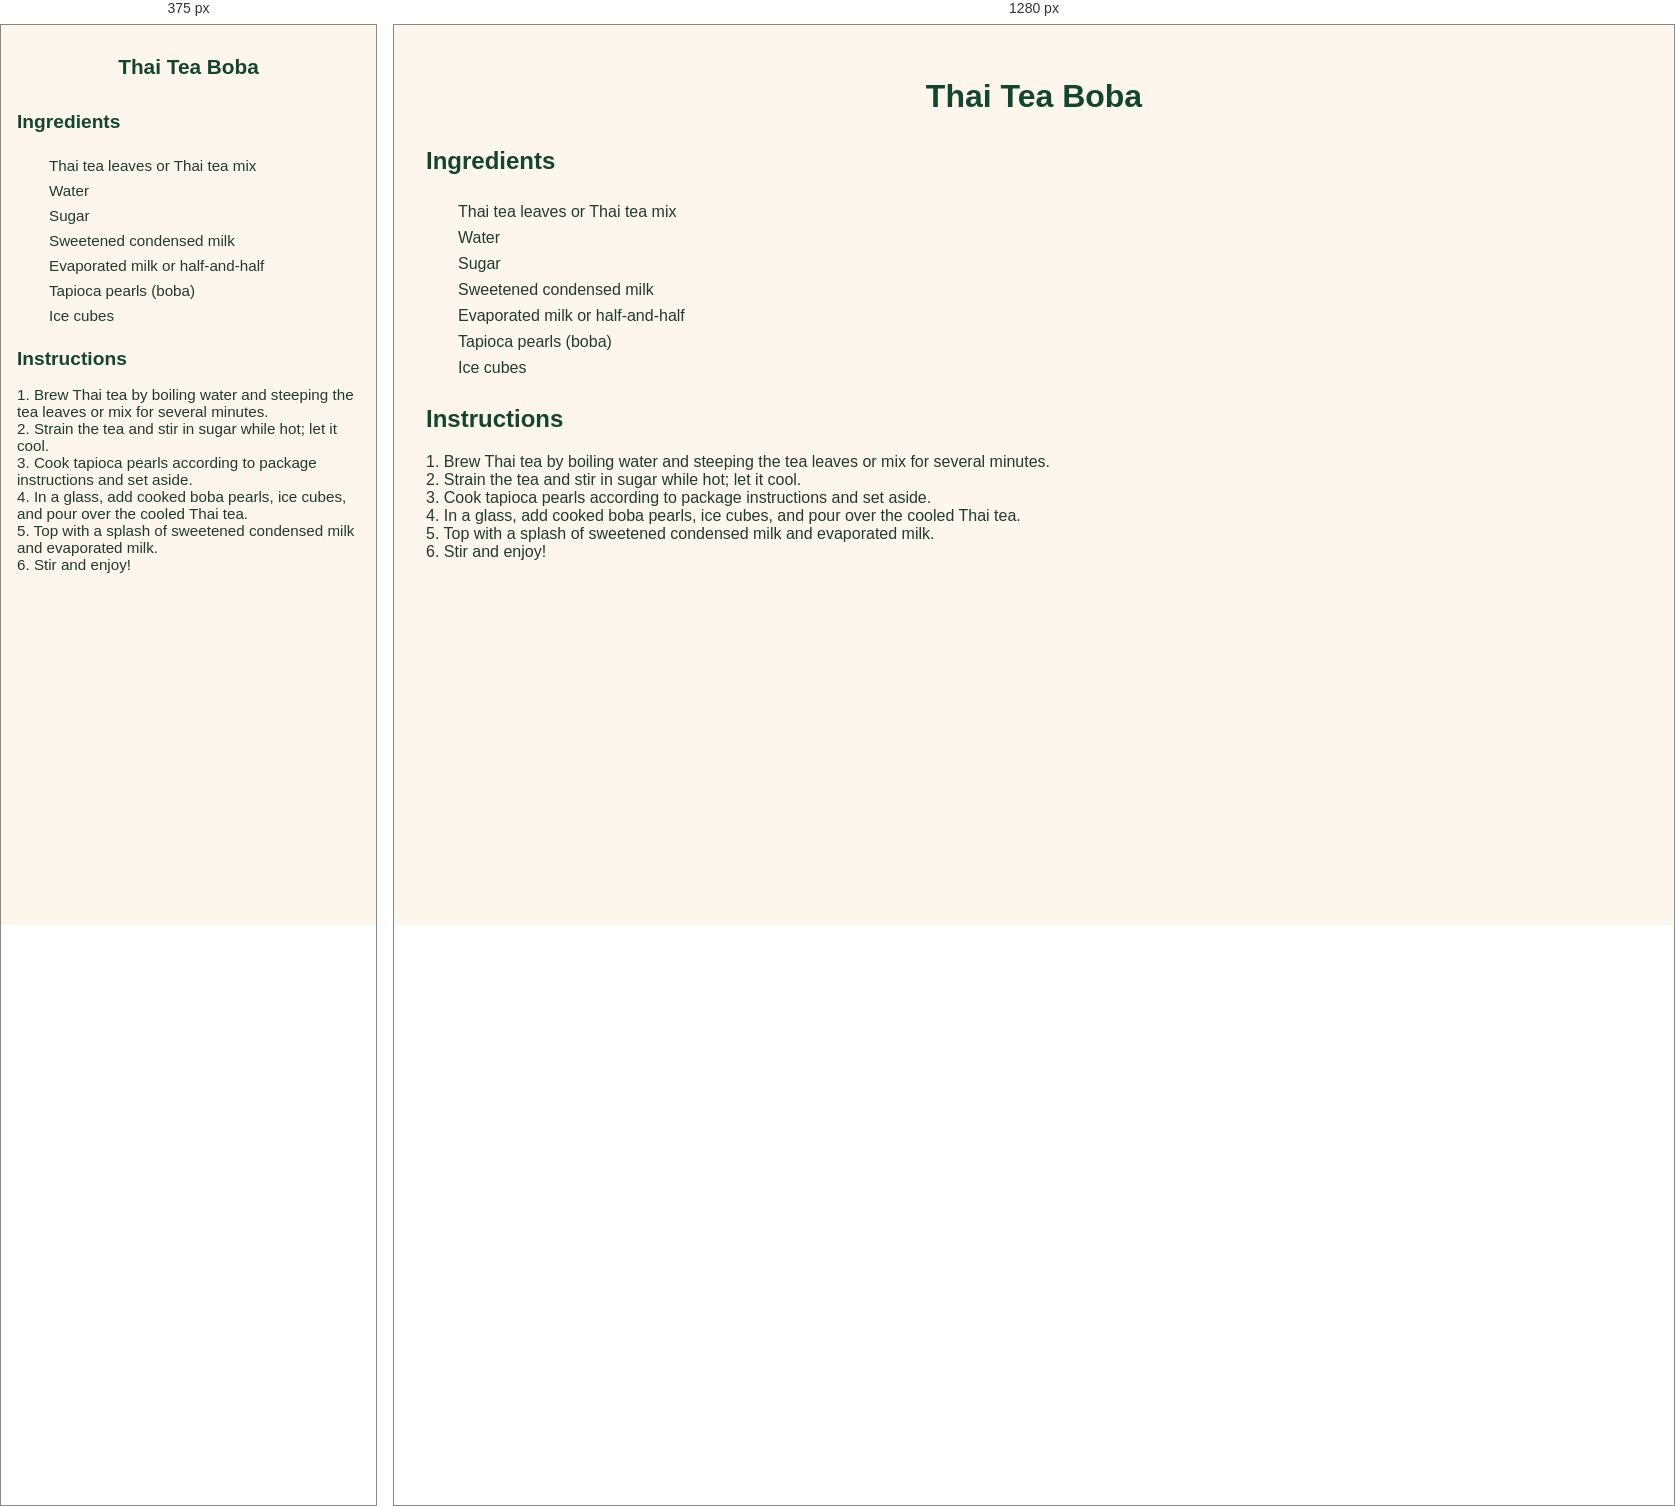
Rendered at 375 px and 1280 px, left to right.

<!-- file: boba.html -->
<!DOCTYPE html>
<html lang="en">
<head>
  <meta charset="UTF-8">
  <title>Thai Tea Boba</title>
  <link rel="stylesheet" href="../styles.css">
</head>
<body>
  <header>
    <h1>Thai Tea Boba</h1>
  </header>

  <main>
    <h2>Ingredients</h2>
    <ul class="ingredients">
      <li>Thai tea leaves or Thai tea mix</li>
      <li>Water</li>
      <li>Sugar</li>
      <li>Sweetened condensed milk</li>
      <li>Evaporated milk or half-and-half</li>
      <li>Tapioca pearls (boba)</li>
      <li>Ice cubes</li>
    </ul>

    <div id="inventory-check-result" style="margin-top: 1rem; font-weight: bold;"></div>

    <h2>Instructions</h2>
    <p>
      1. Brew Thai tea by boiling water and steeping the tea leaves or mix for several minutes.<br>
      2. Strain the tea and stir in sugar while hot; let it cool.<br>
      3. Cook tapioca pearls according to package instructions and set aside.<br>
      4. In a glass, add cooked boba pearls, ice cubes, and pour over the cooled Thai tea.<br>
      5. Top with a splash of sweetened condensed milk and evaporated milk.<br>
      6. Stir and enjoy!
    </p>
  </main>

  <script src="../script.js"></script>
</body>
</html>


/* @media block from styles.css */
@media screen and (max-width: 600px) {
  body {
    padding: 1rem;
    font-size: 0.95rem;
  }

  h1 {
    font-size: 1.5rem;
  }

  h2 {
    font-size: 1.2rem;
  }

  #searchInput {
    width: 100%;
    font-size: 1rem;
    padding: 0.6rem;
  }

  .has-ingredients {
    padding: 0.8rem;
  }

  button {
    font-size: 0.85rem;
    padding: 0.5rem 0.75rem;
  }

  #grocery-list {
    padding: 1rem;
    font-size: 0.9rem;
  }

  footer, nav, .tagline {
    text-align: center;
  }
}

/* @media block from styles.css */
@media screen and (max-width: 600px) {
  nav.top-nav {
    flex-direction: column;
    align-items: center;
    gap: 0.75rem;
    padding: 1rem;
  }

  nav.top-nav a {
    font-size: 1rem;
    padding: 0.6rem 1.2rem;
    width: 100%;
    text-align: center;
  }

  header h1 {
    font-size: 1.3rem;
  }

  .tagline {
    font-size: 0.95rem;
  }

  .container,
  main section,
  #grocery-list,
  .inventory-card {
    padding: 1rem;
    margin: 1rem;
  }

  button,
  input[type="text"],
  input[type="number"] {
    font-size: 0.95rem;
    padding: 0.5rem;
  }

  .inventory-inputs {
    flex-direction: column;
    gap: 0.5rem;
  }

  .inventory-actions {
    flex-direction: column;
    align-items: stretch;
  }
}